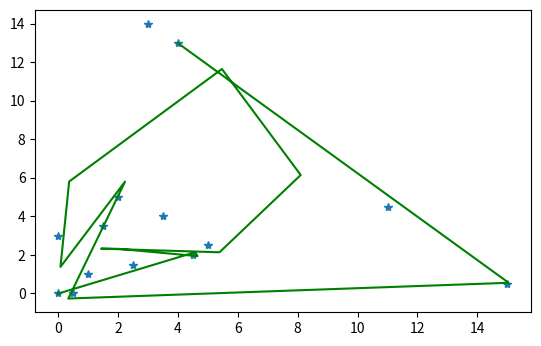

The script that saved this image:
import numpy as np
from matplotlib.widgets import Slider
from scipy.signal import savgol_filter
import matplotlib.pyplot as plt


def generate():
    base = np.linspace(0, 5, 11)
    # base = np.random.randint(0, 10, 5)
    outliers = np.random.randint(10, 20, 2)
    data = np.concatenate((base, outliers))
    np.random.shuffle(data)
    return data


# Generating the noisy signal
x = np.concatenate((np.array([0]), generate()))  # np.linspace(0, 2*np.pi, 100)
y = np.concatenate((np.array([0]), generate()))  # np.sin(x) + np.cos(x) + np.random.random(100)
print(len(y))
# Savitzky-Golay filter
y_filtered = savgol_filter(y, len(y) - 1, 10)
x_filtered = savgol_filter(x, len(x) - 1, 10)

# Plotting
fig = plt.figure()
ax = fig.subplots()
p = ax.plot(x, y, '*')
p, = ax.plot(x_filtered, y_filtered, 'g')
plt.subplots_adjust(bottom=0.25)

print("X unfiltered>> ", x)
print("Y unfiltered>> ", y)
print("X filtered>> ", x_filtered)
print("Y filtered>> ", y_filtered)
plt.show()

